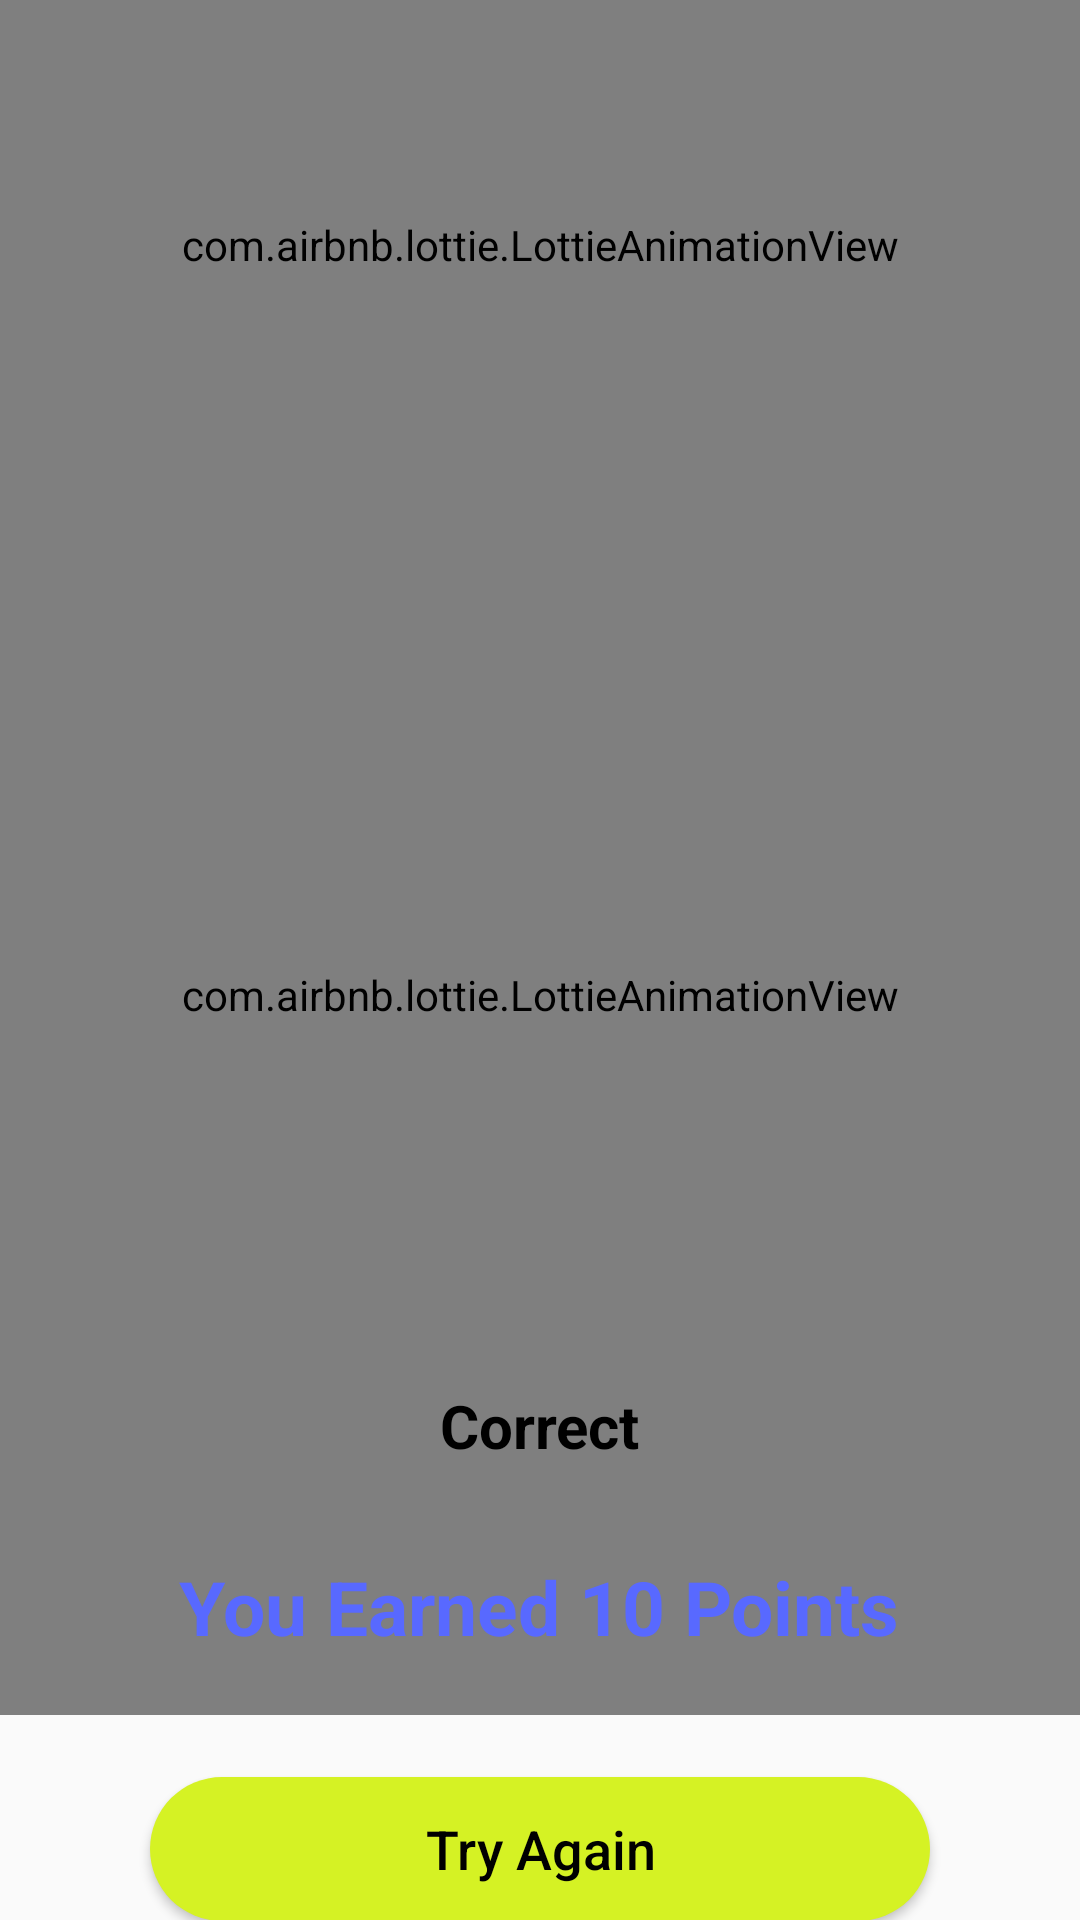

Here is an Android app screen rendered from its layout file. Give the layout XML and the strings, colors and styles it references.
<!-- AndroidManifest.xml: application theme Theme.QuizApp -->
<!-- res/layout/activity_result.xml -->
<?xml version="1.0" encoding="utf-8"?>
<RelativeLayout xmlns:android="http://schemas.android.com/apk/res/android"
    xmlns:app="http://schemas.android.com/apk/res-auto"
    xmlns:tools="http://schemas.android.com/tools"
    android:layout_width="match_parent"
    android:layout_height="match_parent"
    android:layout_margin="15dp"
    android:gravity="center"
    android:orientation="vertical"
    tools:context=".Views.ResultActivity">

    <com.airbnb.lottie.LottieAnimationView
        android:id="@+id/colorful_confetti"
        android:layout_width="match_parent"
        android:layout_height="match_parent"
        app:lottie_autoPlay="true"
        app:lottie_loop="false"
        app:lottie_rawRes="@raw/colorful_confetti" />

    <com.airbnb.lottie.LottieAnimationView
        android:id="@+id/imageView"
        android:layout_width="match_parent"
        android:layout_height="300dp"
        android:layout_centerHorizontal="true"
        app:lottie_autoPlay="true"
        app:lottie_loop="true"
        app:lottie_rawRes="@raw/trophy_winner" />

    <com.airbnb.lottie.LottieAnimationView
        android:id="@+id/ltCongratulation"
        android:layout_width="match_parent"
        android:layout_height="200dp"
        android:layout_below="@id/imageView"
        android:layout_centerHorizontal="true"
        app:lottie_autoPlay="true"
        app:lottie_loop="false"
        app:lottie_rawRes="@raw/congratulation" />

    <TextView
        android:id="@+id/tvCorrectAns"
        android:layout_width="wrap_content"
        android:layout_height="wrap_content"
        android:layout_below="@id/ltCongratulation"
        android:layout_centerHorizontal="true"
        android:layout_marginTop="30dp"
        android:text="@string/correct"
        android:textColor="@color/black"
        android:textSize="20sp"
        android:textStyle="bold" />

    <TextView
        android:id="@+id/tvPointsEarned"
        android:layout_width="wrap_content"
        android:layout_height="wrap_content"
        android:layout_below="@id/tvCorrectAns"
        android:layout_centerHorizontal="true"
        android:layout_marginTop="30dp"
        android:text="@string/you_earned_10_points"
        android:textColor="@color/blue"
        android:textSize="25sp"
        android:textStyle="bold" />

    <androidx.appcompat.widget.AppCompatButton
        android:id="@+id/btnDone"
        android:layout_width="345dp"
        android:layout_height="wrap_content"
        android:layout_marginStart="50dp"
        android:layout_marginEnd="50dp"
        android:text="@string/try_again"
        android:textSize="18sp"
        android:textAllCaps="false"
        android:textColor="@color/black"
        android:layout_marginTop="40dp"
        android:layout_centerHorizontal="true"
        android:background="@drawable/crd_user_bg1"
        android:layout_below="@id/tvPointsEarned"/>

    <androidx.appcompat.widget.AppCompatButton
        android:id="@+id/btnRecap"
        android:layout_width="345dp"
        android:layout_height="wrap_content"
        android:layout_marginStart="50dp"
        android:layout_marginEnd="50dp"
        android:text="@string/your_achievement"
        android:textSize="18sp"
        android:textAllCaps="false"
        android:textColor="@color/black"
        android:layout_marginTop="20dp"
        android:layout_centerHorizontal="true"
        android:background="@drawable/crd_user_bg1"
        android:layout_below="@id/btnDone"/>

</RelativeLayout>
<!-- resources referenced by this layout -->
<resources>
  <color name="black">#FF000000</color>
  <color name="blue">#5869FF</color>
  <!-- drawable crd_user_bg1 (drawable-v24) -->
  <?xml version="1.0" encoding="utf-8"?>
  <shape xmlns:android="http://schemas.android.com/apk/res/android"
      android:shape="rectangle">
  
      <solid android:color="@color/neon" />
  
      <corners android:radius="30dp"/>
  
  </shape>
  <string name="correct">Correct</string>
  <string name="try_again">Try Again</string>
  <string name="you_earned_10_points">You Earned 10 Points</string>
  <string name="your_achievement">Your Achievement</string>
  <style name="Theme.QuizApp" parent="Theme.AppCompat.Light.NoActionBar">
          
          <item name="colorPrimary">#5869FF</item>
          <item name="colorPrimaryVariant">#D5F224</item>
          <item name="colorOnPrimary">@color/moss</item>
          
          <item name="colorSecondary">#5869FF</item>
          <item name="colorSecondaryVariant">#D5F224</item>
          <item name="colorOnSecondary">@color/black</item>
          
          <item name="android:statusBarColor" tools:targetApi="l">@color/white</item>
          
      </style>
  <color name="neon">#D5F224</color>
  <color name="moss">#414224</color>
  <color name="white">#FFFFFF</color>
</resources>
